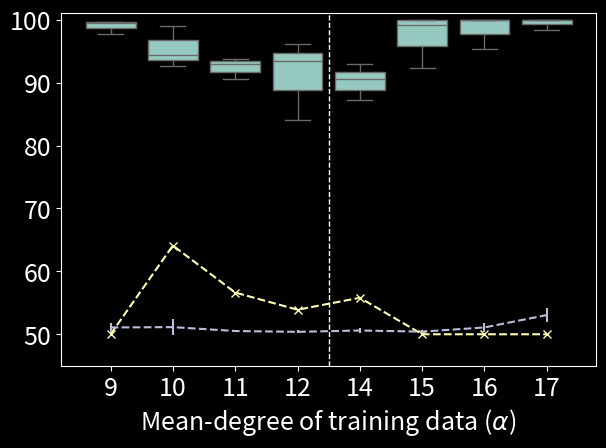

Source code (Python):
import pandas as pd
import seaborn as sns
import matplotlib.pyplot as plt
import numpy as np
import matplotlib.patches as mpatches
import matplotlib as mpl
mpl.rcParams['figure.dpi'] = 200


data = []
columns = [
    r"Mean-degree of training data ($\alpha$)",
    "Accuracy (%)"
]

darkmode = True
add_legend = False
novtitle = True

if darkmode:
    # Set dark background style
    plt.style.use('dark_background')

# Set font size
# plt.rcParams.update({'font.size': 13})
plt.rcParams.update({'font.size': 18})

# Degree 9
data.append([9, 99.7])
data.append([9, 99.5])
data.append([9, 97.7])

# Degree 10
data.append([10, 99.05])
data.append([10, 94.4])
data.append([10, 92.65])

# Degree 11
data.append([11, 93])
data.append([11, 90.5])
data.append([11, 93.75])

# Degree 12
data.append([12, 96.1])
data.append([12, 84.1])
data.append([12, 93.45])

# Degree 14
data.append([14, 87.2])
data.append([14, 92.9])
data.append([14, 90.5])

# Degree 15
values = [98.34, 89.45, 99.95, 99.95, 96.93, 100, 92.3, 100]
for v in values:
    data.append([15, v])

# Degree 16
values = [99.9, 99.9, 95.4]
for v in values:
    data.append([16, v])

# Degree 17
values = [100, 100, 99.9, 99.3, 99.5, 98.3, 100, 98.5, 100]
for v in values:
    data.append([17, v])


df = pd.DataFrame(data, columns=columns)
wanted = [9, 10, 11, 12, 13, 14, 15, 16, 17]

sns_plot = sns.boxplot(
    x=columns[0], y=columns[1], data=df, color='C0', showfliers=False,)
sns_plot.set(ylim=(45, 101))

if novtitle:
    plt.ylabel("", labelpad=0)

# Add dividing line in centre
lower, upper = plt.gca().get_xlim()
midpoint = (lower + upper) / 2
plt.axvline(x=midpoint, color='w' if darkmode else 'black',
            linewidth=1.0, linestyle='--')

# Map range to numbers to be plotted
baselines = [50, 64.1, 56.63, 53.9, 55.8, 50, 50, 50]
targets_scaled = range(int((upper - lower)))
plt.plot(targets_scaled, baselines, color='C1', marker='x', linestyle='--')

# Plot numbers for threshold-based accuracy
thresholds = [
    [51.1, 51.95, 50.2],
    [50.4, 50.05, 52.95],
    [50.45, 50.5, 50.6],
    [50.4, 50.1, 50.65],
    [50.7, 50.95, 50.15],
    [50.8, 50.15, 50.3],
    [51.1, 51.95, 50.2],
    [53.79, 53.94, 51.43],
]
means, errors = np.mean(thresholds, 1), np.std(thresholds, 1)
plt.errorbar(targets_scaled, means, yerr=errors, color='C2', linestyle='--')

if add_legend:
    # Custom legend
    meta_patch = mpatches.Patch(color='C0', label=r'$Acc_{meta-classifier}$')
    baseline_patch = mpatches.Patch(color='C1', label=r'$Acc_{loss test}$')
    threshold_patch = mpatches.Patch(color='C2', label=r'$Acc_{threshold test}$')
    plt.legend(handles=[meta_patch, baseline_patch,
                        threshold_patch], prop={'size': 13})

# Make sure axis label not cut off
plt.tight_layout()

sns_plot.figure.savefig("./meta_boxplot.png")
